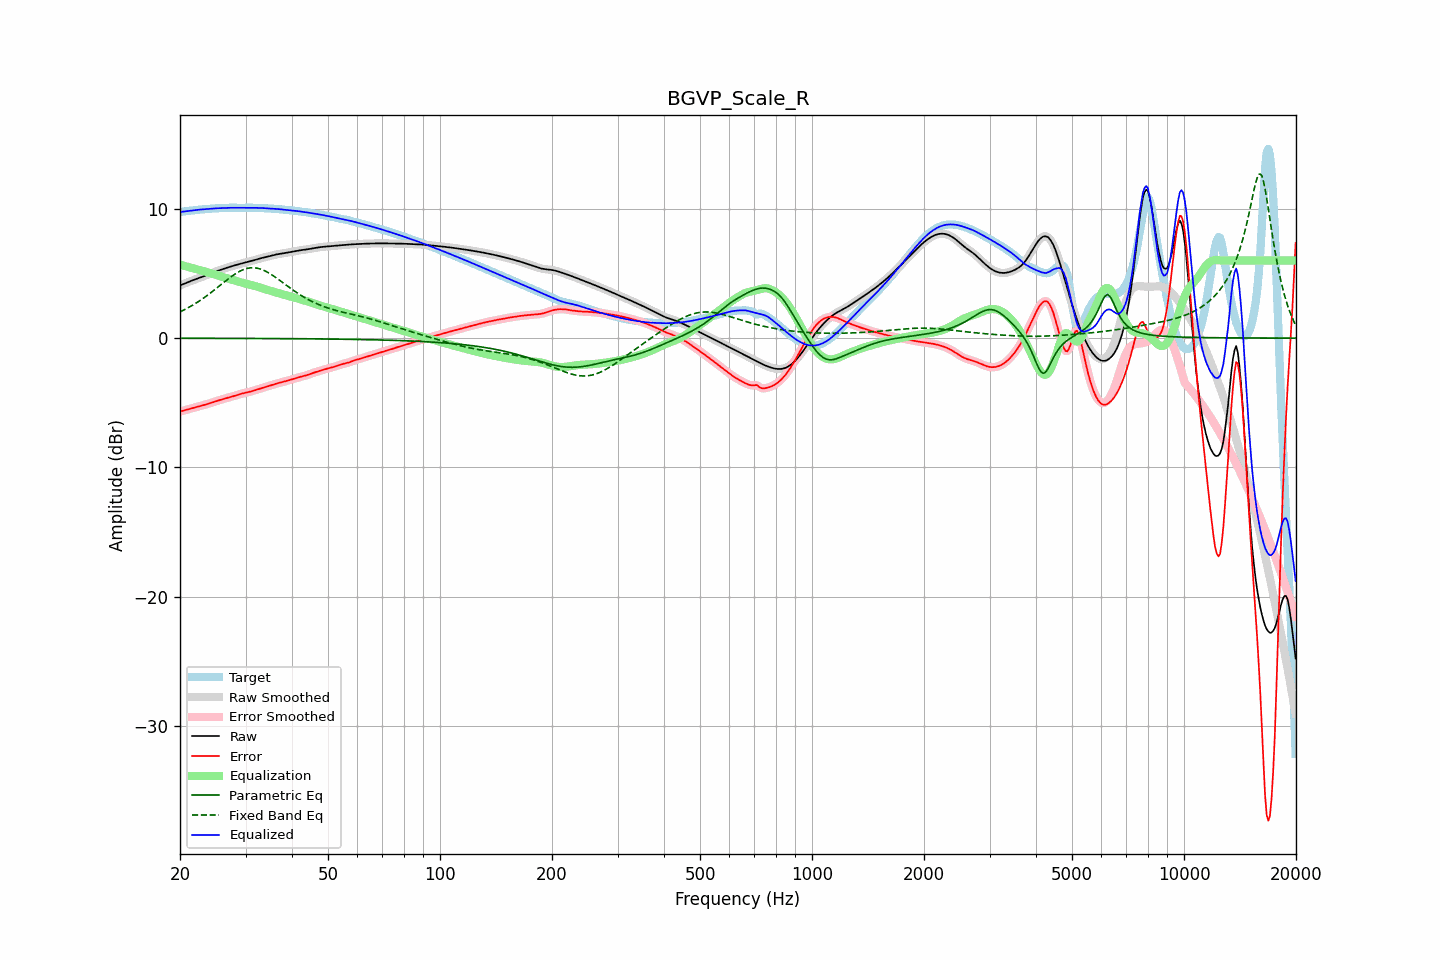

The file beside this chart, header and first rows:
frequency, raw, error, smoothed, error_smoothed, equalization, parametric_eq, fixed_band_eq, equalized_raw, equalized_smoothed, target
20.00, 4.07, -5.68, 4.07, -5.68, 5.68, -0.01, 2.03, 9.75, 9.75, 9.75
20.20, 4.12, -5.64, 4.12, -5.64, 5.64, -0.01, 2.09, 9.76, 9.76, 9.77
20.40, 4.17, -5.61, 4.17, -5.61, 5.61, -0.01, 2.15, 9.78, 9.78, 9.78
20.61, 4.23, -5.57, 4.23, -5.57, 5.57, -0.01, 2.21, 9.80, 9.80, 9.80
20.81, 4.28, -5.54, 4.28, -5.54, 5.54, -0.01, 2.28, 9.81, 9.81, 9.81
21.02, 4.33, -5.50, 4.33, -5.50, 5.50, -0.01, 2.34, 9.83, 9.83, 9.83
21.23, 4.38, -5.47, 4.38, -5.47, 5.47, -0.01, 2.41, 9.85, 9.85, 9.85
21.44, 4.43, -5.43, 4.43, -5.43, 5.44, -0.01, 2.48, 9.86, 9.86, 9.86
21.66, 4.48, -5.40, 4.48, -5.40, 5.40, -0.01, 2.56, 9.88, 9.88, 9.88
21.87, 4.52, -5.37, 4.52, -5.37, 5.37, -0.01, 2.63, 9.89, 9.89, 9.89
22.09, 4.57, -5.34, 4.57, -5.34, 5.34, -0.01, 2.71, 9.91, 9.91, 9.91
22.31, 4.61, -5.31, 4.61, -5.31, 5.31, -0.01, 2.79, 9.92, 9.92, 9.92
22.54, 4.66, -5.28, 4.66, -5.28, 5.27, -0.01, 2.87, 9.93, 9.93, 9.93
22.76, 4.70, -5.24, 4.70, -5.24, 5.24, -0.01, 2.95, 9.94, 9.94, 9.94
22.99, 4.74, -5.21, 4.74, -5.21, 5.21, -0.01, 3.04, 9.95, 9.95, 9.95
23.22, 4.79, -5.17, 4.79, -5.17, 5.17, -0.01, 3.13, 9.96, 9.96, 9.96
23.45, 4.84, -5.13, 4.84, -5.13, 5.13, -0.01, 3.21, 9.97, 9.97, 9.97
23.69, 4.89, -5.09, 4.89, -5.09, 5.09, -0.01, 3.31, 9.98, 9.98, 9.98
23.92, 4.94, -5.05, 4.94, -5.05, 5.05, -0.02, 3.40, 9.99, 9.99, 9.99
24.16, 4.99, -5.01, 4.99, -5.01, 5.01, -0.02, 3.49, 10.00, 10.00, 10.00
24.40, 5.04, -4.97, 5.04, -4.97, 4.97, -0.02, 3.59, 10.01, 10.01, 10.01
24.65, 5.09, -4.93, 5.09, -4.93, 4.93, -0.02, 3.69, 10.02, 10.02, 10.02
24.89, 5.14, -4.89, 5.14, -4.89, 4.89, -0.02, 3.78, 10.03, 10.03, 10.03
25.14, 5.18, -4.86, 5.18, -4.85, 4.85, -0.02, 3.88, 10.04, 10.04, 10.04
25.39, 5.23, -4.82, 5.23, -4.82, 4.82, -0.02, 3.98, 10.04, 10.04, 10.04
25.65, 5.27, -4.78, 5.27, -4.78, 4.78, -0.02, 4.08, 10.05, 10.05, 10.05
25.91, 5.31, -4.74, 5.31, -4.74, 4.74, -0.02, 4.18, 10.05, 10.05, 10.05
26.16, 5.35, -4.70, 5.35, -4.70, 4.71, -0.02, 4.28, 10.05, 10.06, 10.05
26.43, 5.39, -4.67, 5.39, -4.67, 4.67, -0.02, 4.38, 10.06, 10.06, 10.06
26.69, 5.43, -4.63, 5.43, -4.63, 4.64, -0.02, 4.48, 10.07, 10.07, 10.06
26.96, 5.47, -4.60, 5.47, -4.60, 4.60, -0.02, 4.58, 10.07, 10.07, 10.07
27.23, 5.51, -4.57, 5.51, -4.57, 4.57, -0.02, 4.67, 10.08, 10.08, 10.08
27.50, 5.55, -4.53, 5.55, -4.53, 4.53, -0.02, 4.76, 10.08, 10.08, 10.08
27.77, 5.59, -4.50, 5.59, -4.50, 4.49, -0.02, 4.85, 10.08, 10.08, 10.08
28.05, 5.62, -4.46, 5.62, -4.46, 4.45, -0.02, 4.93, 10.08, 10.08, 10.08
28.33, 5.66, -4.42, 5.66, -4.42, 4.42, -0.02, 5.01, 10.07, 10.07, 10.07
28.62, 5.69, -4.38, 5.69, -4.38, 4.38, -0.02, 5.09, 10.07, 10.07, 10.07
28.90, 5.73, -4.34, 5.73, -4.34, 4.34, -0.02, 5.16, 10.07, 10.07, 10.06
29.19, 5.76, -4.30, 5.76, -4.30, 4.31, -0.02, 5.22, 10.07, 10.07, 10.06
29.48, 5.79, -4.27, 5.79, -4.27, 4.28, -0.02, 5.27, 10.07, 10.07, 10.07
29.78, 5.83, -4.24, 5.83, -4.24, 4.25, -0.02, 5.32, 10.07, 10.07, 10.07
30.08, 5.86, -4.22, 5.86, -4.22, 4.22, -0.02, 5.36, 10.08, 10.08, 10.08
30.38, 5.89, -4.19, 5.89, -4.19, 4.19, -0.02, 5.40, 10.08, 10.08, 10.08
30.68, 5.92, -4.16, 5.92, -4.16, 4.16, -0.03, 5.42, 10.08, 10.08, 10.08
30.99, 5.95, -4.13, 5.95, -4.13, 4.12, -0.03, 5.43, 10.08, 10.08, 10.08
31.30, 5.98, -4.09, 5.99, -4.09, 4.09, -0.03, 5.44, 10.07, 10.07, 10.08
31.61, 6.02, -4.05, 6.02, -4.05, 4.05, -0.03, 5.44, 10.07, 10.07, 10.07
31.93, 6.06, -4.01, 6.06, -4.01, 4.01, -0.03, 5.42, 10.07, 10.07, 10.07
32.24, 6.09, -3.97, 6.09, -3.97, 3.98, -0.03, 5.41, 10.07, 10.07, 10.07
32.57, 6.13, -3.93, 6.13, -3.93, 3.94, -0.03, 5.38, 10.07, 10.07, 10.06
32.89, 6.17, -3.89, 6.17, -3.89, 3.90, -0.03, 5.34, 10.06, 10.06, 10.06
33.22, 6.20, -3.86, 6.20, -3.86, 3.86, -0.03, 5.30, 10.06, 10.06, 10.05
33.55, 6.23, -3.82, 6.23, -3.82, 3.82, -0.03, 5.25, 10.05, 10.05, 10.05
33.89, 6.26, -3.78, 6.26, -3.78, 3.78, -0.03, 5.19, 10.04, 10.04, 10.04
34.23, 6.29, -3.75, 6.29, -3.75, 3.75, -0.03, 5.13, 10.03, 10.03, 10.03
34.57, 6.31, -3.71, 6.31, -3.71, 3.71, -0.03, 5.05, 10.02, 10.02, 10.02
34.92, 6.34, -3.67, 6.34, -3.67, 3.67, -0.03, 4.98, 10.01, 10.01, 10.02
35.27, 6.38, -3.63, 6.38, -3.63, 3.63, -0.03, 4.90, 10.01, 10.01, 10.01
35.62, 6.41, -3.59, 6.41, -3.59, 3.59, -0.03, 4.82, 10.00, 10.00, 10.00
35.97, 6.44, -3.55, 6.44, -3.55, 3.56, -0.04, 4.74, 10.00, 10.00, 9.99
... 635 more rows
